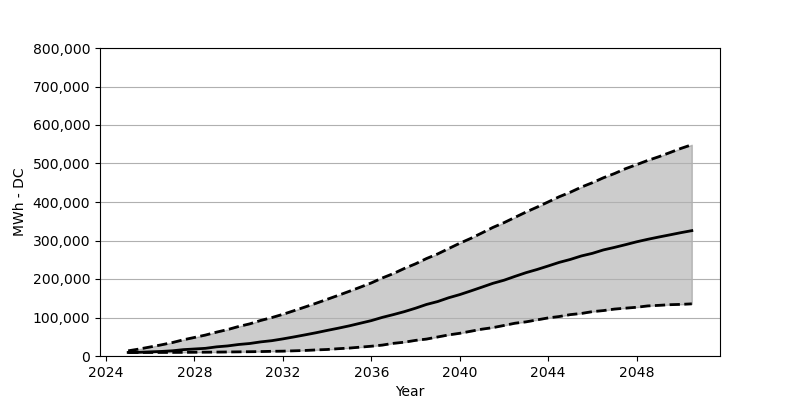

Values plotted in this chart, from the file beside it:
Date, Low, Base, High
2025-01, 9069, 9232, 13481
2025-07, 9151, 9641, 18138
2026-01, 9151, 10785, 23531
2026-07, 9232, 11847, 28923
2027-01, 9314, 13563, 34887
2027-07, 9478, 16504, 42077
2028-01, 9723, 18220, 48205
2028-07, 9886, 19936, 54414
2029-01, 10131, 23776, 62013
2029-07, 10458, 26145, 68631
2030-01, 10785, 29903, 76719
2030-07, 11112, 32436, 83419
2031-01, 11520, 36685, 92407
2031-07, 12174, 39790, 99760
2032-01, 12582, 44447, 108257
2032-07, 13481, 49512, 117653
2033-01, 14380, 54905, 127294
2033-07, 15769, 60379, 136935
2034-01, 16913, 66425, 147229
2034-07, 18955, 72144, 157361
2035-01, 20589, 78272, 167982
2035-07, 22959, 85053, 178685
2036-01, 25410, 91916, 189879
2036-07, 28351, 100332, 202706
2037-01, 32926, 107603, 214226
2037-07, 35868, 115283, 227544
2038-01, 40607, 124189, 239473
2038-07, 43956, 133912, 253199
2039-01, 49431, 141429, 265127
2039-07, 54741, 151233, 279017
2040-01, 58990, 159485, 292907
2040-07, 64301, 168963, 305489
2041-01, 69693, 178849, 319624
2041-07, 73696, 188735, 333922
2042-01, 79334, 196823, 346341
2042-07, 85135, 206791, 360067
2043-01, 88730, 216514, 374038
2043-07, 93795, 224684, 386702
2044-01, 98943, 233835, 400183
2044-07, 102538, 243149, 413664
2045-01, 107522, 250829, 425429
2045-07, 110463, 259817, 438665
2046-01, 115283, 266680, 450186
2046-07, 117980, 275504, 462931
2047-01, 121901, 282122, 473961
2047-07, 124271, 289148, 486462
2048-01, 126559, 296583, 497083
2048-07, 130072, 303038, 507868
2049-01, 131542, 309002, 517591
2049-07, 133258, 314558, 528212
2050-01, 134075, 320359, 539160
2050-07, 135464, 325588, 548720
